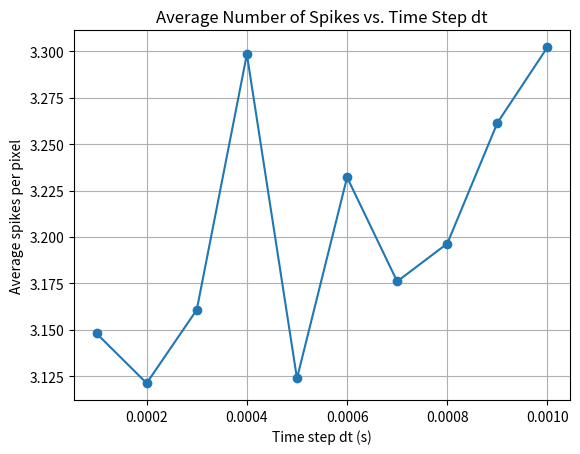
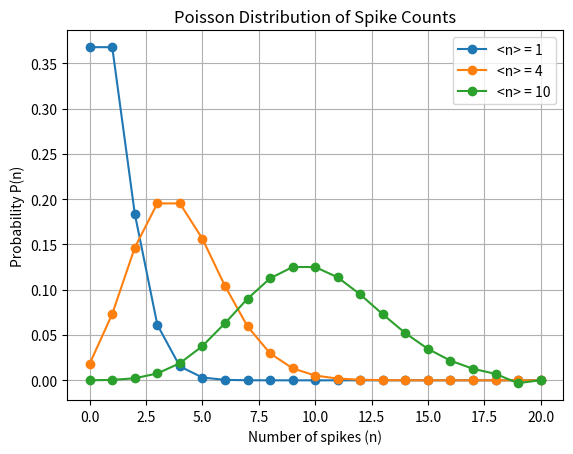

Write Python code to recreate these figures, in order.
"""
Module for Rate Coding implementation.

This module implements the rate coding scheme described in
"Neural Coding in Spiking Neural Networks: A Comparative Study for Robust Neuromorphic Systems" by Guo et al.
The rate coding scheme converts each input pixel into a Poisson spike train.
Input pixels are scaled down by a factor (λ) to produce firing rates confined between 0 and 63.75 Hz.

Usage:
    Import the RateCoding class in your main script:
        from rate_coding import RateCoding
    Create an instance:
        coder = RateCoding(scaling_factor=4, dt=0.001, duration=0.1)
    Encode an image:
        spike_train = coder.encode(image)
"""

import numpy as np
import math


class RateCoding:
    """
    Class for implementing rate coding for input image encoding.

    Attributes:
        scaling_factor (float): Factor to scale down pixel intensities. Default is 4.
        dt (float): Time step in seconds. Default is 0.001 (1 ms).
        duration (float): Duration of the simulation window in seconds. Default is 0.1 (100 ms).
        num_steps (int): Total number of simulation time steps.
    """

    def __init__(self, scaling_factor=4, dt=0.001, duration=0.1):
        """
        Initialize the RateCoding instance.

        Parameters:
            scaling_factor (float): Scaling factor λ for pixel intensities.
            dt (float): Time step in seconds.
            duration (float): Duration of simulation in seconds.
        """
        self.scaling_factor = scaling_factor
        self.dt = dt
        self.duration = duration
        self.num_steps = int(np.round(duration / dt))

    def encode(self, image):
        """
        Encode an input image into a Poisson spike train using rate coding.

        The input image is expected to be a 2D NumPy array with pixel intensities in the range [0, 255].
        Each pixel is scaled down by the scaling factor to obtain a firing rate in Hz.
        A Poisson spike train is generated for each pixel by comparing the firing rate-derived probability with random numbers.

        Parameters:
            image (numpy.ndarray): 2D array representing the input image.

        Returns:
            numpy.ndarray: A binary 3D array of shape (height, width, num_steps) where True indicates a spike occurrence.
        """
        image = image.astype(np.float32)
        # Calculate firing rates in Hz (max firing rate = 255/4 = 63.75 Hz)
        firing_rates = image / self.scaling_factor
        # Compute the probability of spike occurrence per time step: p = firing_rate * dt
        spike_prob = firing_rates * self.dt
        height, width = image.shape
        # Generate the spike train using a random thresholding method
        spike_train = (
            np.random.rand(height, width, self.num_steps) < spike_prob[..., np.newaxis]
        )
        return spike_train


def poisson_spike_train(rate, duration, dt=0.001):
    """
    Generate a Poisson spike train for a given firing rate.

    Parameters:
        rate (float): Firing rate in Hz.
        duration (float): Duration of the spike train in seconds.
        dt (float): Time step in seconds.

    Returns:
        numpy.ndarray: A binary array indicating spike occurrences at each time step.
    """
    num_steps = int(np.round(duration / dt))
    p_spike = rate * dt
    spikes = np.random.rand(num_steps) < p_spike
    return spikes


if __name__ == "__main__":
    import matplotlib.pyplot as plt

    # ------------------------------ Part 1: Vary dt and plot average spikes ------------------------------
    # Create a dummy image (e.g., 28x28) with random pixel intensities between 0 and 255
    dummy_image = np.random.randint(0, 256, (28, 28), dtype=np.uint8)

    # Vary dt from 0.0001 to 0.001 in steps of 0.0001
    dt_values = np.arange(0.0001, 0.001 + 1e-6, 0.0001)
    avg_spikes_per_pixel = []
    for dt in dt_values:
        coder = RateCoding(scaling_factor=4, dt=dt, duration=0.1)
        spike_train = coder.encode(dummy_image)
        # Compute the average spike count per pixel
        avg_spikes = spike_train.sum() / (dummy_image.shape[0] * dummy_image.shape[1])
        avg_spikes_per_pixel.append(avg_spikes)

    plt.figure()
    plt.plot(dt_values, avg_spikes_per_pixel, marker="o")
    plt.xlabel("Time step dt (s)")
    plt.ylabel("Average spikes per pixel")
    plt.title("Average Number of Spikes vs. Time Step dt")
    plt.grid(True)
    plt.show()

    # ------------------------------ Part 2: Poisson Distribution Plots ------------------------------
    # Plot the theoretical Poisson distribution of spike counts
    n_values = np.arange(0, 21)  # n = 0 to 20
    plt.figure()
    for avg_n in [1, 4, 10]:
        # Calculate Poisson probability: P(n) = (λ^n * exp(-λ)) / n!
        probabilities = [
            (avg_n**n / math.factorial(n)) * np.exp(-avg_n) for n in n_values
        ]
        plt.plot(n_values, probabilities, marker="o", label=f"<n> = {avg_n}")
    plt.xlabel("Number of spikes (n)")
    plt.ylabel("Probability P(n)")
    plt.title("Poisson Distribution of Spike Counts")
    plt.legend()
    plt.grid(True)
    plt.show()
